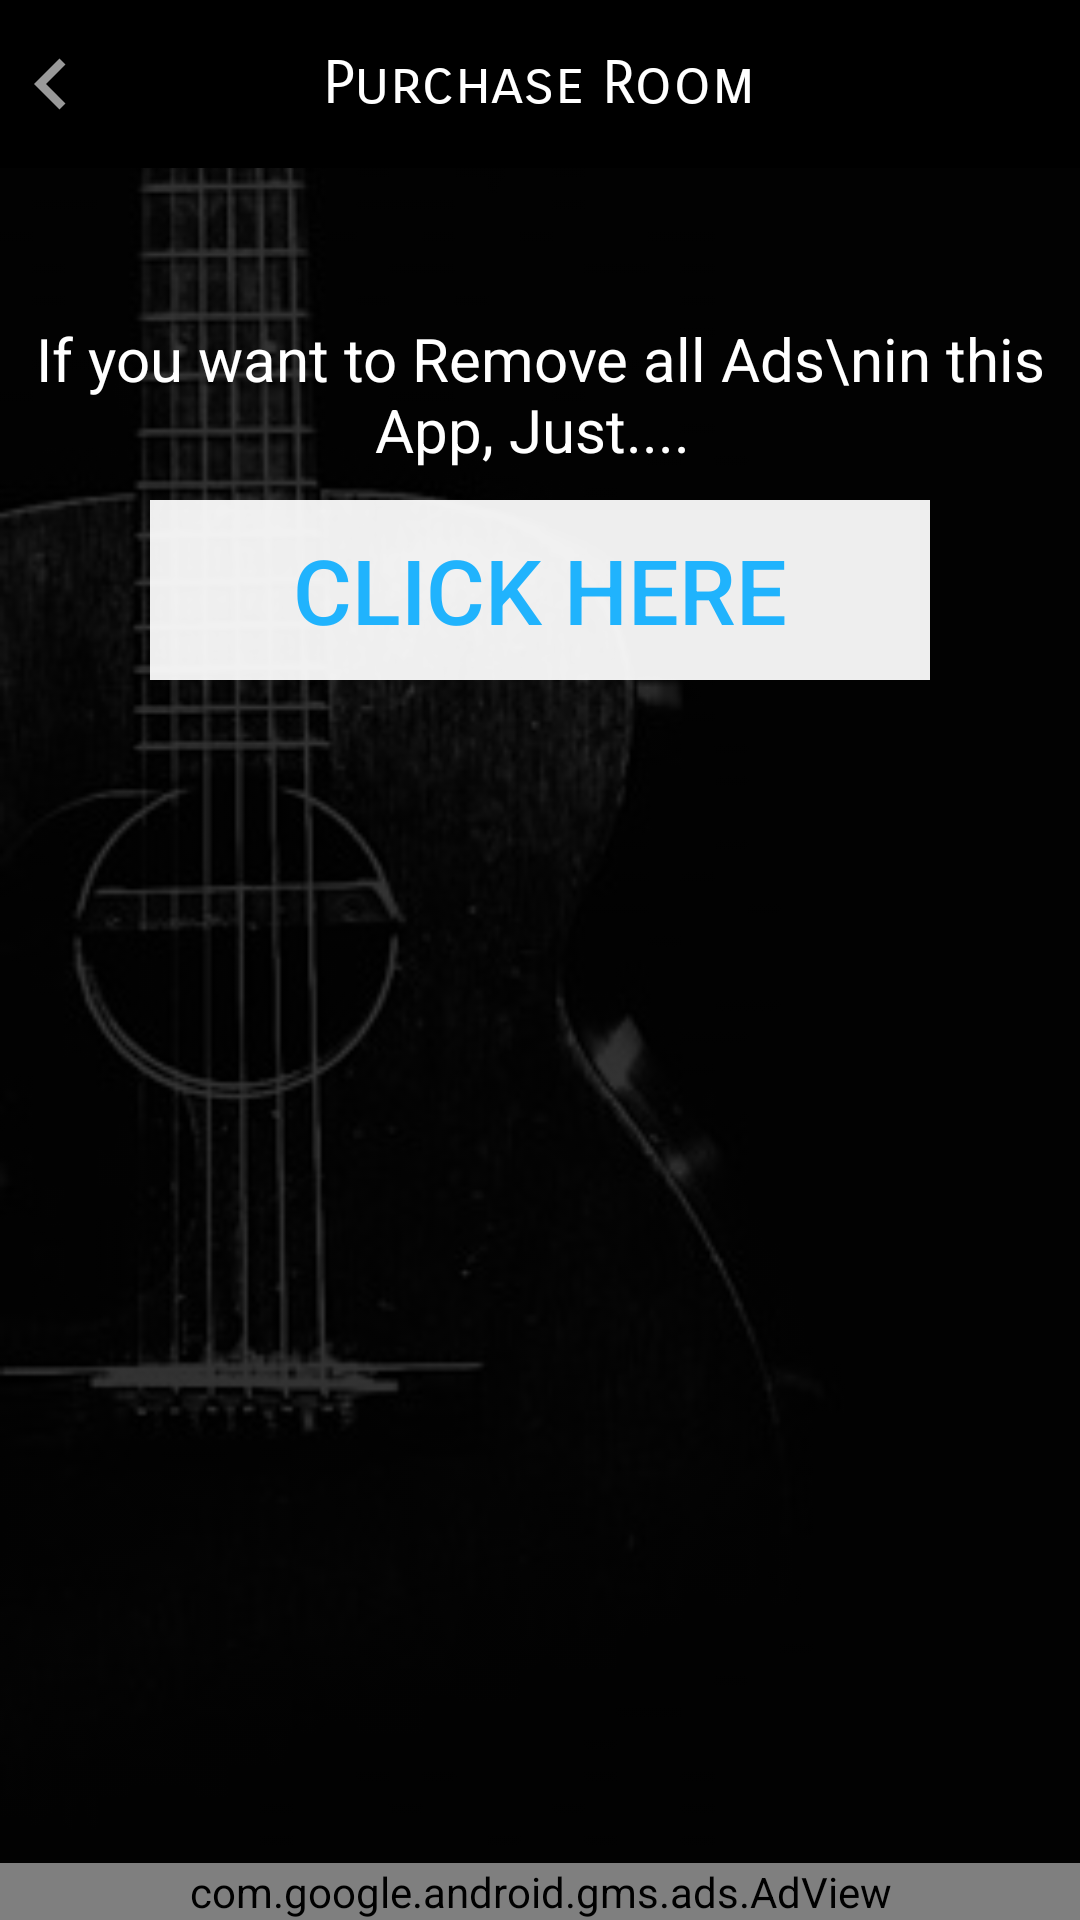

Here is an Android app screen rendered from its layout file. Give the layout XML and the strings, colors and styles it references.
<!-- AndroidManifest.xml: application theme AppTheme -->
<!-- res/layout/activity_purchase_room.xml -->
<?xml version="1.0" encoding="utf-8"?>
<android.support.v4.widget.DrawerLayout xmlns:android="http://schemas.android.com/apk/res/android"
    xmlns:app="http://schemas.android.com/apk/res-auto"
    xmlns:tools="http://schemas.android.com/tools"
    android:id="@+id/drawer_layout"
    android:layout_width="match_parent"
    android:layout_height="match_parent"
    android:fitsSystemWindows="true"
    tools:openDrawer="start">

    <include
        layout="@layout/app_bar_purchase_room"
        android:layout_width="match_parent"
        android:layout_height="match_parent" />

    

</android.support.v4.widget.DrawerLayout>
<!-- res/layout/app_bar_purchase_room.xml (included above) -->
<?xml version="1.0" encoding="utf-8"?>
<android.support.design.widget.CoordinatorLayout xmlns:android="http://schemas.android.com/apk/res/android"
    xmlns:app="http://schemas.android.com/apk/res-auto"
    xmlns:tools="http://schemas.android.com/tools"
    android:layout_width="match_parent"
    android:layout_height="match_parent"
    android:background="@mipmap/guiter"
    android:backgroundTintMode="src_over"
    android:backgroundTint="#cc000000"
    tools:context="com.mactrix.www.musical.PurchaseRoom">

    <android.support.design.widget.AppBarLayout
        android:layout_width="match_parent"
        android:layout_height="?attr/actionBarSize"
        android:theme="@style/AppTheme.AppBarOverlay">

        <RelativeLayout
            android:layout_width="match_parent"
            android:layout_height="match_parent">
            <ImageView
                android:id="@+id/roomback"
                android:layout_width="wrap_content"
                android:layout_height="wrap_content"
                android:elevation="10dp"
                android:foreground="?android:selectableItemBackground"
                android:layout_centerVertical="true"
                android:src="@drawable/backing"/>
            <TextView
                android:id="@+id/toolbar"
                android:layout_centerHorizontal="true"
                android:layout_centerVertical="true"
                android:text="Purchase Room"
                android:fontFamily="sans-serif-smallcaps"
                android:textColor="@color/white"
                android:textSize="20sp"
                android:layout_width="wrap_content"
                android:layout_height="wrap_content"/>

        </RelativeLayout>





    </android.support.design.widget.AppBarLayout>

    <LinearLayout
        android:layout_width="match_parent"
        android:layout_height="match_parent"
        android:orientation="vertical"
        app:layout_behavior="@string/appbar_scrolling_view_behavior">

    <TextView
        android:layout_width="wrap_content"
        android:layout_height="wrap_content"
        android:layout_gravity="center_horizontal"
        android:layout_marginTop="50dp"
        android:visibility="gone"
        android:textColor="@color/white"
        android:textSize="20sp"
        android:textAlignment="center"
        android:text="If you want to Purchase\nthe Singing Studio Feature, Just..."/>
        <Button
            android:id="@+id/buysing"
            android:layout_width="match_parent"
            android:layout_height="60dp"
            android:visibility="gone"
            android:layout_marginRight="50dp"
            android:layout_marginLeft="50dp"
            android:text="CLICK HERE"
            android:textSize="30dp"
            android:layout_marginTop="10dp"
            android:background="#eeffffff"/>

        <TextView
            android:layout_width="wrap_content"
            android:layout_height="wrap_content"
            android:layout_gravity="center_horizontal"
            android:layout_marginTop="50dp"
            android:textSize="20sp"
            android:textAlignment="center"
            android:textColor="@color/white"
            android:text="If you want to Remove all Ads\nin this App, Just.... " />
        <Button
            android:id="@+id/removeads"
            android:layout_width="match_parent"
            android:layout_height="60dp"
            style="@style/Widget.AppCompat.Button.Borderless.Colored"
            android:layout_marginRight="50dp"
            android:layout_marginLeft="50dp"
            android:text="CLICK HERE"
            android:textSize="30dp"
            android:layout_marginTop="10dp"
            android:background="#eeffffff"/>

    </LinearLayout>

    <RelativeLayout
        android:id="@+id/singbelow"
        android:background="#00000000"
        android:layout_width="match_parent"
        android:layout_height="50dp"
        android:layout_gravity="bottom">
        <com.google.android.gms.ads.AdView
            xmlns:ads="http://schemas.android.com/apk/res-auto"
            android:id="@+id/adView"
            android:layout_width="match_parent"
            android:layout_height="wrap_content"
            android:elevation="30dp"
            android:layout_alignParentBottom="true"
            android:layout_marginBottom="0dp"
            ads:adSize="BANNER"
            ads:adUnitId="ca-app-pub-2742716340205774/7183022462">
        </com.google.android.gms.ads.AdView>

    </RelativeLayout>


    

</android.support.design.widget.CoordinatorLayout>
<!-- resources referenced by this layout -->
<resources>
  <color name="white">#ffffff</color>
  <!-- drawable backing (drawable) -->
  <vector xmlns:android="http://schemas.android.com/apk/res/android"
          android:width="34dp"
          android:height="34dp"
          android:viewportWidth="24.0"
          android:viewportHeight="24.0">
      <path
          android:fillColor="#99ffffff"
          android:pathData="M15.41,7.41L14,6l-6,6 6,6 1.41,-1.41L10.83,12z"/>
  </vector>
  <!-- mipmap guiter: jpg bitmap (mipmap-xxxhdpi, 27666 bytes) -->
  <style name="AppTheme.AppBarOverlay" parent="ThemeOverlay.AppCompat.Dark.ActionBar" />
  <style name="AppTheme" parent="Theme.AppCompat.Light.DarkActionBar">
          
          <item name="colorPrimary">#000000</item>
          <item name="colorPrimaryDark">#000000</item>
          <item name="colorAccent">@color/blurtrans</item>
      </style>
  <color name="blurtrans">#DD00aaFF</color>
</resources>
